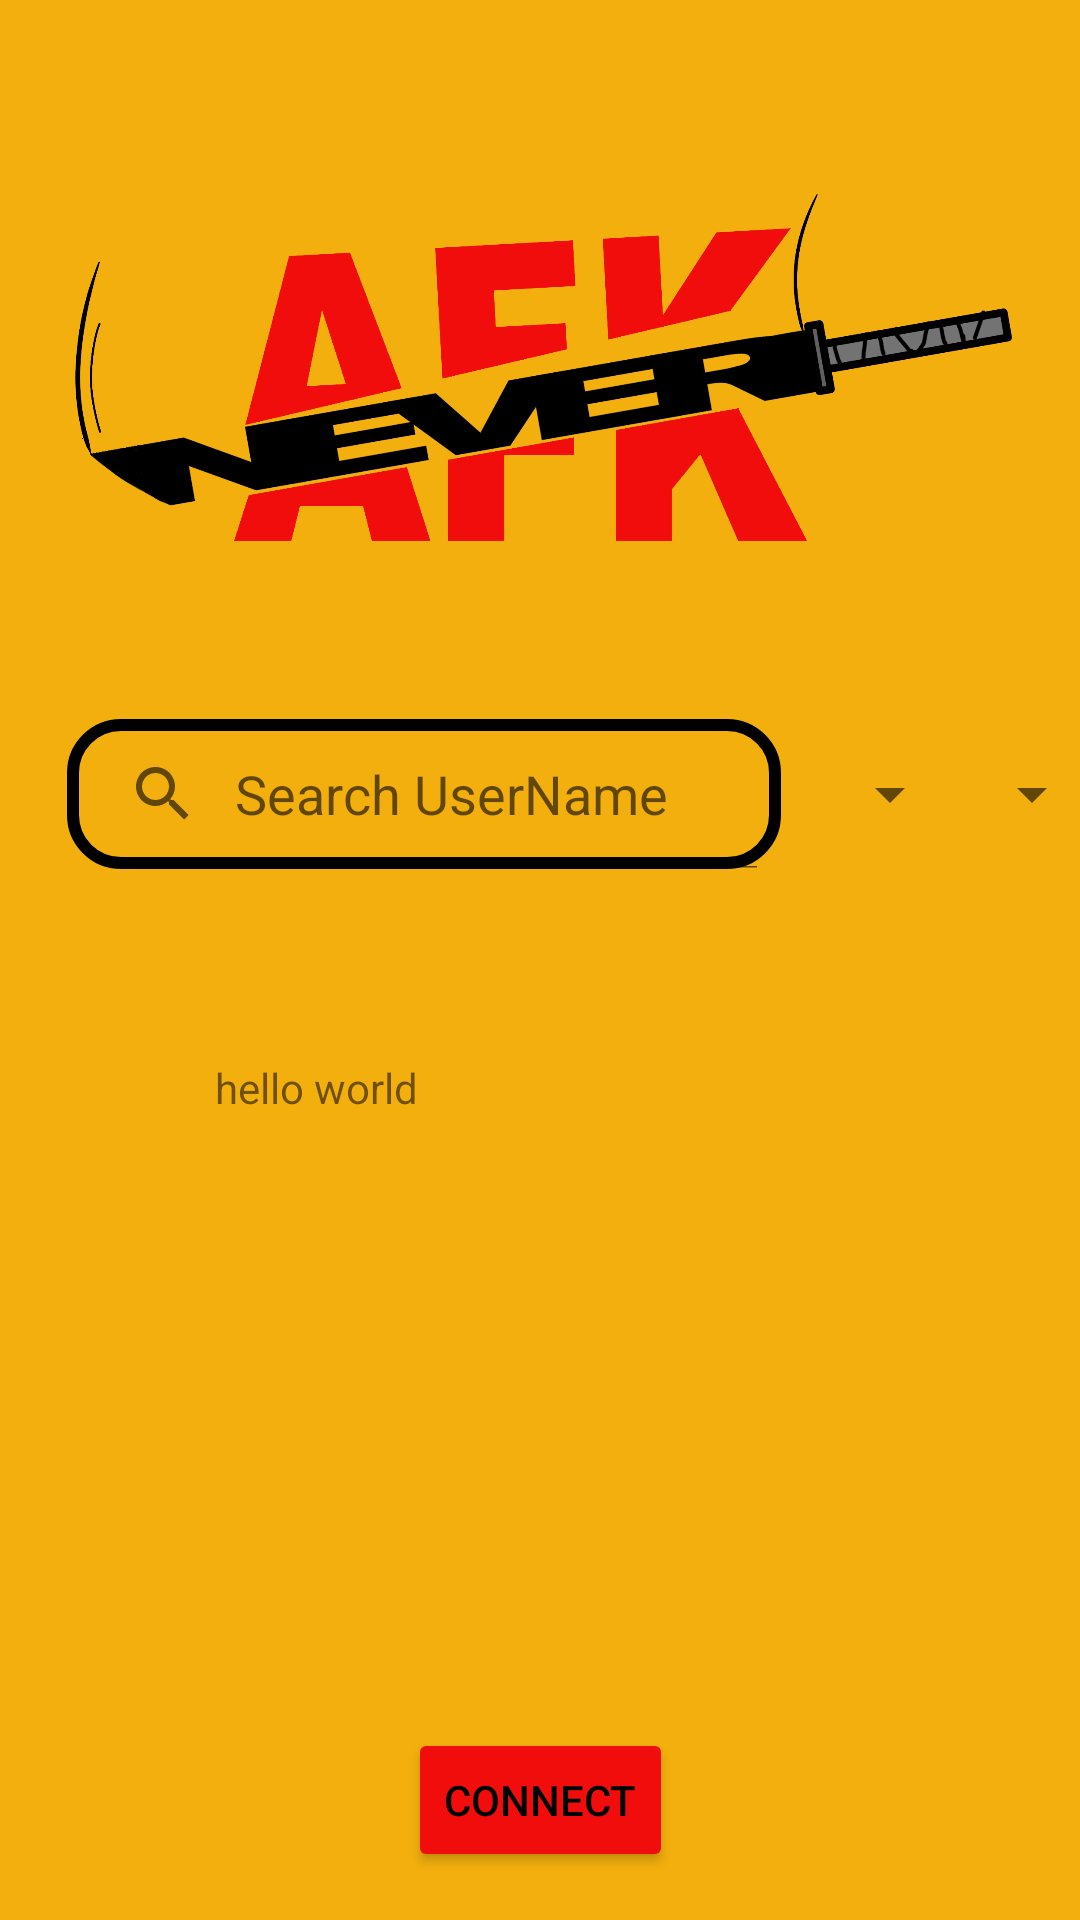

Here is an Android app screen rendered from its layout file. Give the layout XML and the strings, colors and styles it references.
<!-- AndroidManifest.xml: application theme Theme.NeverAFK -->
<!-- res/layout/activity_main.xml -->
<?xml version="1.0" encoding="utf-8"?>
<androidx.constraintlayout.widget.ConstraintLayout xmlns:android="http://schemas.android.com/apk/res/android"
    xmlns:app="http://schemas.android.com/apk/res-auto"
    xmlns:tools="http://schemas.android.com/tools"
    android:layout_width="match_parent"
    android:layout_height="match_parent"
    android:background="#f2af0d"

    tools:context=".MainActivity">

    <SearchView
        android:id="@+id/searchView"
        android:layout_width="238dp"
        android:layout_height="50dp"
        android:background="@drawable/searchview_background"
        android:iconifiedByDefault="false"
        android:queryHint="Search UserName"
        app:layout_constraintBottom_toTopOf="@+id/button"
        app:layout_constraintEnd_toEndOf="parent"
        app:layout_constraintHorizontal_bias="0.184"
        app:layout_constraintStart_toStartOf="parent"
        app:layout_constraintTop_toBottomOf="@+id/imageView"
        app:layout_constraintVertical_bias="0.029">

    </SearchView>

    <Spinner
        android:id="@+id/spinner_game"
        android:layout_width="50dp"
        android:layout_height="50dp"
        android:layout_weight="1"
        app:layout_constraintBottom_toTopOf="@+id/button"
        app:layout_constraintEnd_toEndOf="parent"
        app:layout_constraintHorizontal_bias="0.208"
        app:layout_constraintStart_toEndOf="@+id/searchView"
        app:layout_constraintTop_toBottomOf="@+id/imageView"
        app:layout_constraintVertical_bias="0.029" />

    <Spinner
        android:id="@+id/spinner_region"
        android:layout_width="50dp"
        android:layout_height="50dp"
        app:layout_constraintBottom_toTopOf="@+id/button"
        app:layout_constraintEnd_toEndOf="parent"
        app:layout_constraintHorizontal_bias="0.272"
        app:layout_constraintStart_toEndOf="@+id/spinner_game"
        app:layout_constraintTop_toBottomOf="@+id/imageView"
        app:layout_constraintVertical_bias="0.029" />

    <Button
        android:id="@+id/button"
        android:layout_width="wrap_content"
        android:layout_height="wrap_content"
        android:layout_marginBottom="16dp"
        android:backgroundTint="#f20d0d"
        android:text="Connect"
        android:textColor="#000000"
        app:layout_constraintBottom_toBottomOf="parent"
        app:layout_constraintEnd_toEndOf="parent"
        app:layout_constraintStart_toStartOf="parent"
        app:layout_constraintTop_toBottomOf="@+id/imageView"
        app:layout_constraintVertical_bias="1.0" />

    <ImageView
        android:id="@+id/imageView"
        android:layout_width="379dp"
        android:layout_height="217dp"
        app:layout_constraintBottom_toBottomOf="parent"
        app:layout_constraintEnd_toEndOf="parent"
        app:layout_constraintStart_toStartOf="parent"
        app:layout_constraintTop_toTopOf="parent"
        app:layout_constraintVertical_bias="0.033"
        app:srcCompat="@drawable/logo" />

    <TextView
        android:id="@+id/textView"
        android:layout_width="216dp"
        android:layout_height="123dp"
        android:layout_marginBottom="100dp"
        android:text="hello world"
        app:layout_constraintBottom_toTopOf="@+id/button"
        app:layout_constraintEnd_toEndOf="parent"
        app:layout_constraintHorizontal_bias="0.497"
        app:layout_constraintStart_toStartOf="parent"
        app:layout_constraintTop_toBottomOf="@+id/searchView"
        app:layout_constraintVertical_bias="1.0" />

</androidx.constraintlayout.widget.ConstraintLayout>
<!-- resources referenced by this layout -->
<resources>
  <!-- drawable logo: png bitmap (drawable, 110541 bytes) -->
  <!-- drawable searchview_background (drawable) -->
  <?xml version="1.0" encoding="utf-8"?>
  <shape xmlns:android="http://schemas.android.com/apk/res/android" android:shape="rectangle">
      <corners
          android:radius="16dp"/>
      <stroke
          android:color="#000000"
          android:width="4dp"/>
  
  </shape>
  <style name="Theme.NeverAFK" parent="Theme.MaterialComponents.DayNight.DarkActionBar">
          
          <item name="colorPrimary">@color/purple_500</item>
          <item name="colorPrimaryVariant">@color/purple_700</item>
          <item name="colorOnPrimary">@color/white</item>
          
          <item name="colorSecondary">@color/teal_200</item>
          <item name="colorSecondaryVariant">@color/teal_700</item>
          <item name="colorOnSecondary">@color/black</item>
          
          <item name="android:statusBarColor" tools:targetApi="l">?attr/colorPrimaryVariant</item>
          
      </style>
  <!-- not gathered from this repository: default colours our renderer supplied (Android Studio template values) -->
  <color name="purple_500">#FF6200EE</color>
  <color name="purple_700">#FF3700B3</color>
  <color name="teal_200">#FF03DAC5</color>
  <color name="teal_700">#FF018786</color>
  <color name="black">#FF000000</color>
  <color name="white">#FFFFFFFF</color>
</resources>
